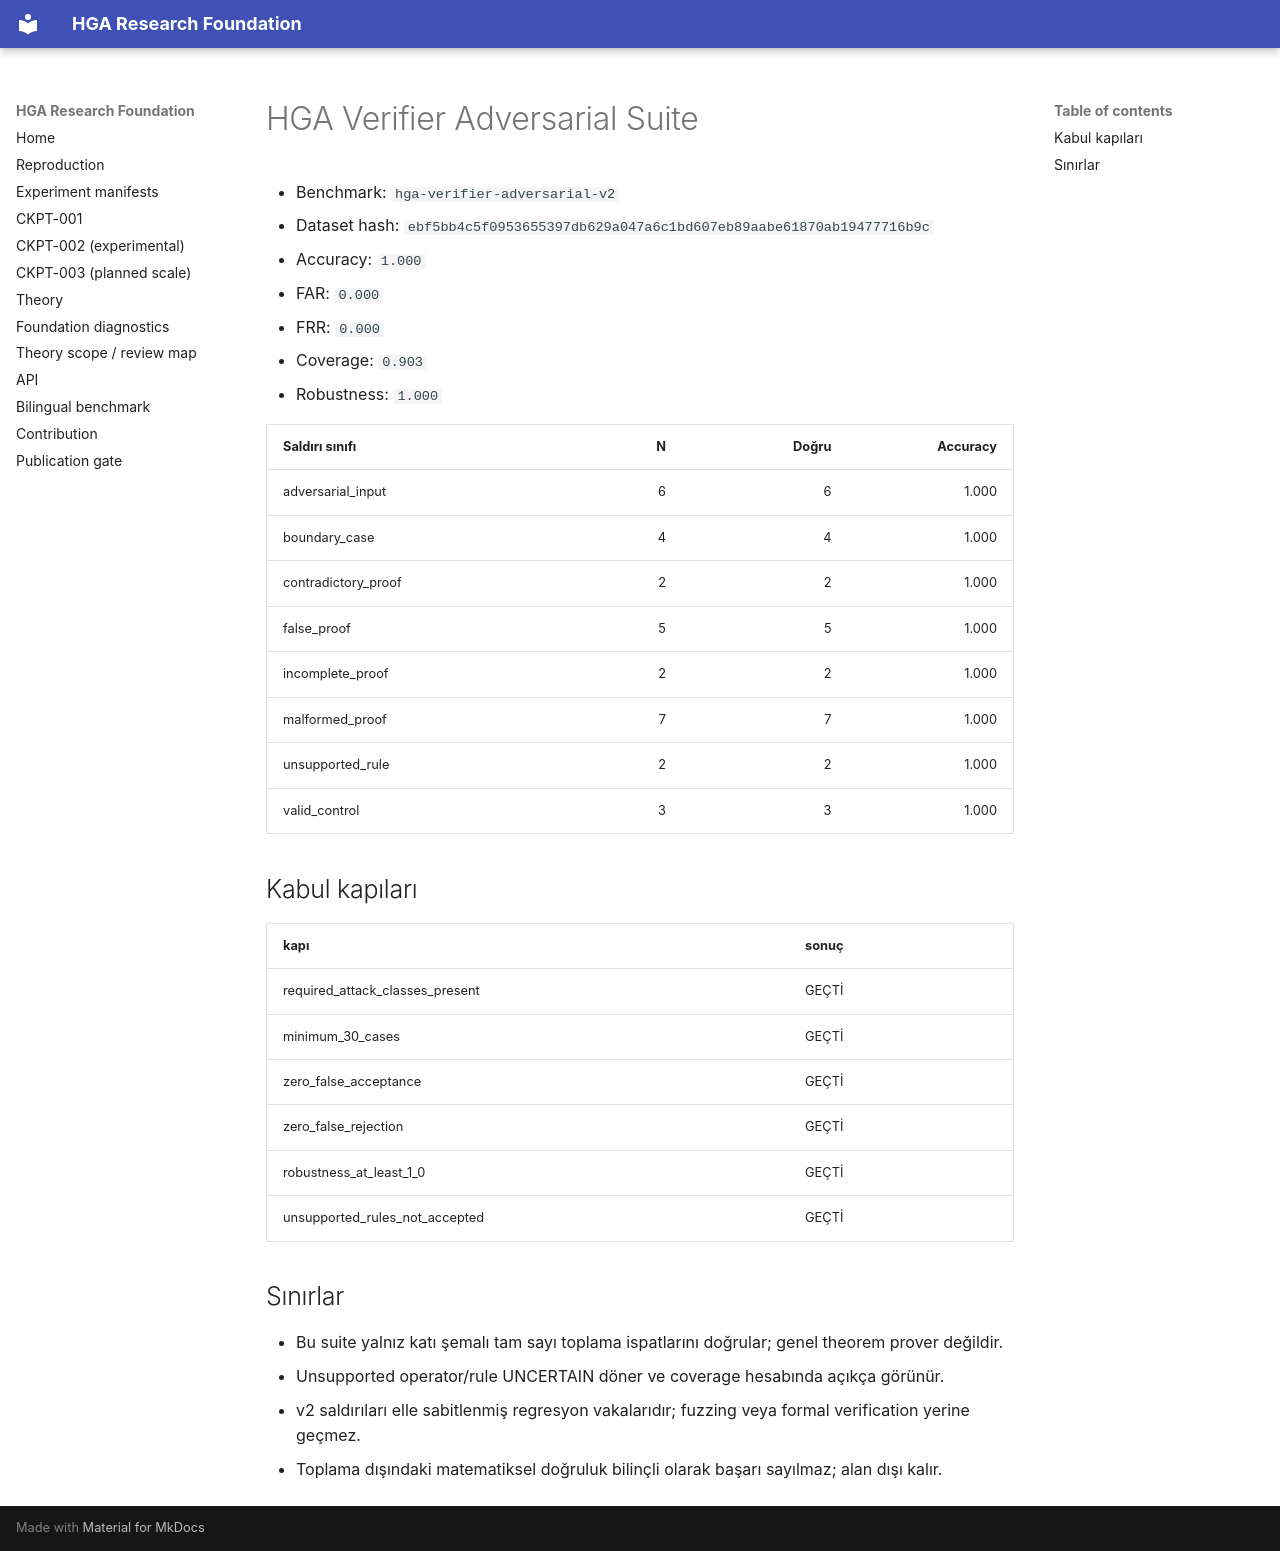

repository: arreasonn-jpg/hiper_geometrik_ai · page: VERIFIER_ADVERSARIAL/index.html · generator: mkdocs

# HGA Verifier Adversarial Suite

- Benchmark: `hga-verifier-adversarial-v2`
- Dataset hash: `ebf5bb4c5f0953655397db629a047a6c1bd607eb89aabe61870ab19477716b9c`
- Accuracy: `1.000`
- FAR: `0.000`
- FRR: `0.000`
- Coverage: `0.903`
- Robustness: `1.000`

| Saldırı sınıfı | N | Doğru | Accuracy |
|---|---:|---:|---:|
| adversarial_input | 6 | 6 | 1.000 |
| boundary_case | 4 | 4 | 1.000 |
| contradictory_proof | 2 | 2 | 1.000 |
| false_proof | 5 | 5 | 1.000 |
| incomplete_proof | 2 | 2 | 1.000 |
| malformed_proof | 7 | 7 | 1.000 |
| unsupported_rule | 2 | 2 | 1.000 |
| valid_control | 3 | 3 | 1.000 |

## Kabul kapıları

| kapı | sonuç |
|---|---|
| required_attack_classes_present | GEÇTİ |
| minimum_30_cases | GEÇTİ |
| zero_false_acceptance | GEÇTİ |
| zero_false_rejection | GEÇTİ |
| robustness_at_least_1_0 | GEÇTİ |
| unsupported_rules_not_accepted | GEÇTİ |

## Sınırlar

- Bu suite yalnız katı şemalı tam sayı toplama ispatlarını doğrular; genel theorem prover değildir.
- Unsupported operator/rule UNCERTAIN döner ve coverage hesabında açıkça görünür.
- v2 saldırıları elle sabitlenmiş regresyon vakalarıdır; fuzzing veya formal verification yerine geçmez.
- Toplama dışındaki matematiksel doğruluk bilinçli olarak başarı sayılmaz; alan dışı kalır.
